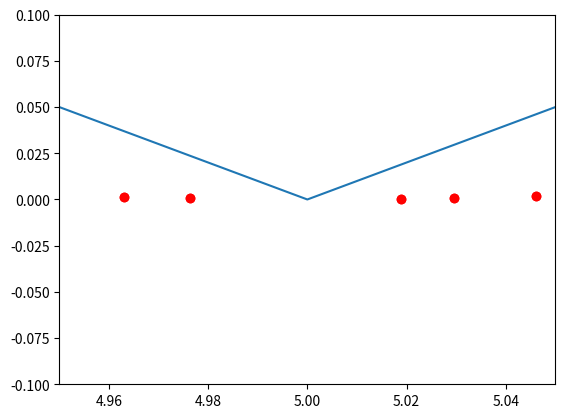

Write the Python code that produced this figure.
#!/usr/bin/env python
# coding: utf-8

# In[2]:


STEP_COUNT = 25
STEP_SIZE = 0.9 #Скорость обучения
# для работы графиков
get_ipython().run_line_magic('matplotlib', 'inline')
from matplotlib import pylab as plt

def func(x):
    return (x - 5) ** 2

def func_derivative(x):
    return 2 * (x - 5)

previous_x, current_x = 0, 0
xn = current_x
yn = func(xn)
Y = {xn: yn}

for i in range(STEP_COUNT):
    current_x = previous_x - STEP_SIZE * func_derivative(previous_x)
    previous_x = current_x
    Y[current_x] = func(current_x)
print("After", STEP_COUNT, "steps theta=", format(current_x, ".6f"), "function value=", format(func(current_x), ".6f"))
Y


# In[8]:


# рисуем график функции
x = range(-10,20)
y = [func(xn) for xn in x]
plt.plot(x, y)
plt.show()


# In[4]:


# наносим найденные точки на график
plt.plot(list(Y.keys()), list(Y.values()), 'ro')
plt.show()


# In[6]:


#масштабируем
plt.plot(list(Y.keys()), list(Y.values()), 'ro')
plt.axis([4.95, 5.05, -0.1, 0.1])
plt.show()


# In[12]:


# выводим пару искомых минимальных X и Y (близких к минимумам)
print ('мин. Х =', '%.8f' % current_x)
print ('мин. Y =', '%.8f' % func(current_x))


# In[ ]:




